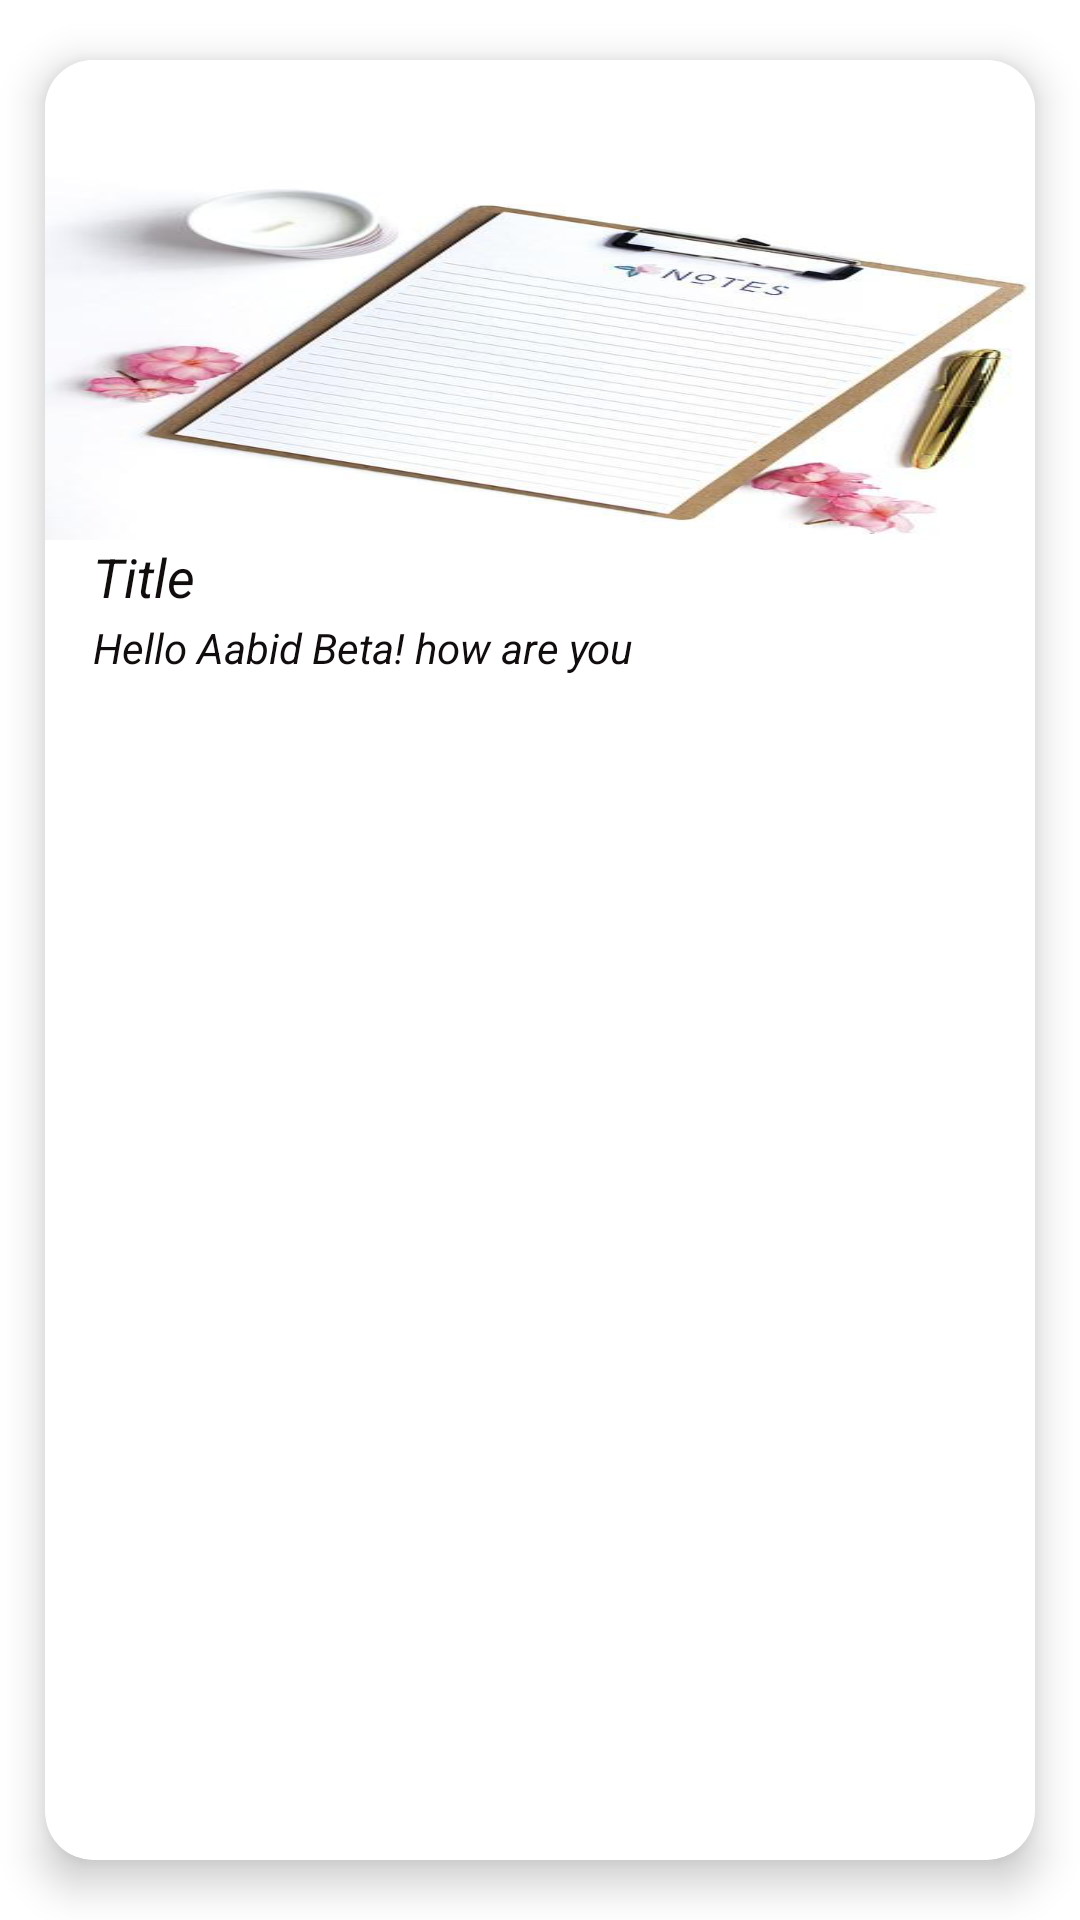

Android layout source for this screen:
<!-- AndroidManifest.xml: application theme Theme.KeepNotes -->
<!-- res/layout/notes_layout.xml -->
<?xml version="1.0" encoding="utf-8"?>

<androidx.cardview.widget.CardView xmlns:android="http://schemas.android.com/apk/res/android"
    android:layout_width="match_parent"
    android:layout_height="wrap_content"
    xmlns:app="http://schemas.android.com/apk/res-auto"
    app:cardCornerRadius="16dp"
    app:cardElevation="8dp"
    app:cardMaxElevation="10dp"
    app:cardPreventCornerOverlap="true"
    android:id="@+id/notesLayout"
    app:cardUseCompatPadding="true">

    <LinearLayout
        android:orientation="vertical"
        android:layout_width="match_parent"
        android:layout_height="wrap_content">

    <ImageView
        android:id="@+id/picture"
        android:layout_width="match_parent"
        android:layout_height="160dp"
        android:scaleType="centerCrop"
        android:background="@drawable/flag"/>

    <TextView
        android:paddingHorizontal="16dp"
        android:id="@+id/title"
        android:layout_width="match_parent"
        android:layout_height="wrap_content"
        android:textColor="@color/textColor"
        android:textStyle="italic"
        android:textSize="18sp"
        android:maxLines="1"
        android:text="@string/title"
        android:ellipsize="end"
        />

    <TextView
        android:paddingHorizontal="16dp"
        android:id="@+id/description"
        android:layout_width="match_parent"
        android:layout_height="wrap_content"
        android:paddingVertical="2dp"
        android:textColor="@color/textColor"
        android:textStyle="italic"
        android:text="Hello Aabid Beta! how are you"
        android:maxLines="2"
        android:ellipsize="end"/>
    </LinearLayout>
</androidx.cardview.widget.CardView>
<!-- resources referenced by this layout -->
<resources>
  <color name="textColor">#120D0D</color>
  <!-- drawable flag: jpg bitmap (drawable-v24, 28950 bytes) -->
  <string name="title">Title</string>
  <style name="Theme.KeepNotes" parent="Theme.MaterialComponents.Light.NoActionBar">
          
          <item name="colorPrimary">@color/purple_500</item>
          <item name="colorPrimaryVariant">@color/purple_700</item>
          <item name="colorOnPrimary">@color/white</item>
          
          <item name="colorSecondary">@color/teal_200</item>
          <item name="colorSecondaryVariant">@color/teal_700</item>
          <item name="colorOnSecondary">@color/black</item>
          
          <item name="android:statusBarColor" tools:targetApi="l">@color/background</item>
          
      </style>
  <color name="purple_500">#FF6200EE</color>
  <color name="purple_700">#FF3700B3</color>
  <color name="white">#FFFFFFFF</color>
  <color name="teal_200">#FF03DAC5</color>
  <color name="teal_700">#FF018786</color>
  <color name="black">#FF000000</color>
  <color name="background">#F0F4F3</color>
</resources>
